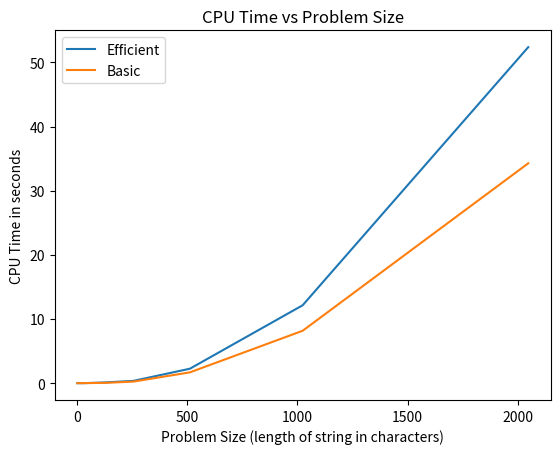

Generate this figure with matplotlib:
import numpy as np
import matplotlib.pyplot as plt
x=[1,2,4,8,16,32,64,128,256,512,1024,2048]
time_efficient=[0.0009975433349609375,0.0009968280792236328,0.0,0.0009875297546386719,0.0,0.006812572479248047,0.03681802749633789,0.11891984939575195,0.3601217269897461,2.2535252571105957,12.14707088470459,52.37833547592163]



time_basic=[0.0,0.0036687850952148438,0.00801706314086914,0.0073587894439697266,0.003580331802368164,0.007100820541381836,0.023197174072265625,0.04986286163330078,
0.24686574935913086,1.6847569942474365,8.169545888900757,34.27119445800781]



plt.plot(x, time_efficient,label="Efficient")
plt.plot(x,time_basic,label='Basic')
plt.title('CPU Time vs Problem Size')
plt.ylabel('CPU Time in seconds')
plt.xlabel('Problem Size (length of string in characters)')

plt.legend()
plt.show()